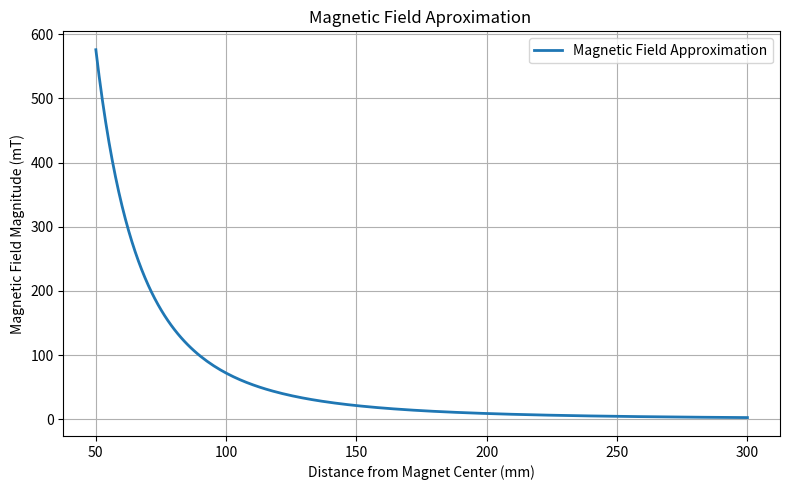

Here is the Python script that generated this plot:
import numpy as np
import matplotlib.pyplot as plt

# Constants
mu_0 = 4 * np.pi * 1e-7  # H/m
B_re = 1  # Tesla
R = 0.025  # meters, 
# M_a = 342.86  # A·m² (from dipole moment)

def magnetic_field(p, m_a_unit, M_a, mu_0):
    p_norm = np.linalg.norm(p)
    p_hat = p / p_norm
    outer = 3 * np.outer(p_hat, p_hat) - np.eye(3)
    term1 = (mu_0 * M_a) / (4 * np.pi * p_norm**3)
    B = term1 * outer @ m_a_unit
    return B

# Cylindrical axial field model
def axial_field_cylinder(d, R=0.05):
    d_by_R = d / R
    term1 = (d_by_R + 1) / np.sqrt((d_by_R + 1)**2 + 1)
    term2 = (d_by_R - 1) / np.sqrt((d_by_R - 1)**2 + 1)
    return 0.5 * B_re * (term1 - term2)
def vol_cyclinder(r,h):
    return np.pi * r**2 *h
def m_a_calc():
    volume = vol_cyclinder(0.04, 0.09)
    print(f"Volume of the magnet is; {volume}")
    return (B_re / mu_0)*volume
M_a = m_a_calc()
print(f"M_a is {M_a}")
distances = np.linspace(0.05, 0.3, 200)  
m_a_unit = np.array([1, 0, 0])  
p = np.array([0.15,0,0])
B_dipole = magnetic_field(p, m_a_unit, M_a, mu_0)
B_cylinder = axial_field_cylinder(p[0], R)

print(f"The magnetic field at {p[0]} is {B_dipole}  with the dipole equation")
print(f"The magnetic field at {p[0]} is {B_cylinder}  with the cylinder equation")
dipole_fields = []
cylinder_fields = []

for d in distances:
    p = np.array([d, 0, 0])
    B_dipole = magnetic_field(p, m_a_unit, M_a, mu_0)
    B_cylinder = axial_field_cylinder(d, R)
    
    dipole_fields.append(np.linalg.norm(B_dipole))
    cylinder_fields.append(B_cylinder)

plt.figure(figsize=(8, 5))
plt.plot(distances * 1000, np.array(dipole_fields) * 1000, label="Magnetic Field Approximation", lw=2)
# plt.plot(distances * 1000, np.array(cylinder_fields) * 1000, label="Axial Cylinder Field", lw=2, linestyle="--")
plt.xlabel("Distance from Magnet Center (mm)")
plt.ylabel("Magnetic Field Magnitude (mT)")
plt.title("Magnetic Field Aproximation ")
plt.grid(True)
plt.legend()
plt.tight_layout()
plt.show()
